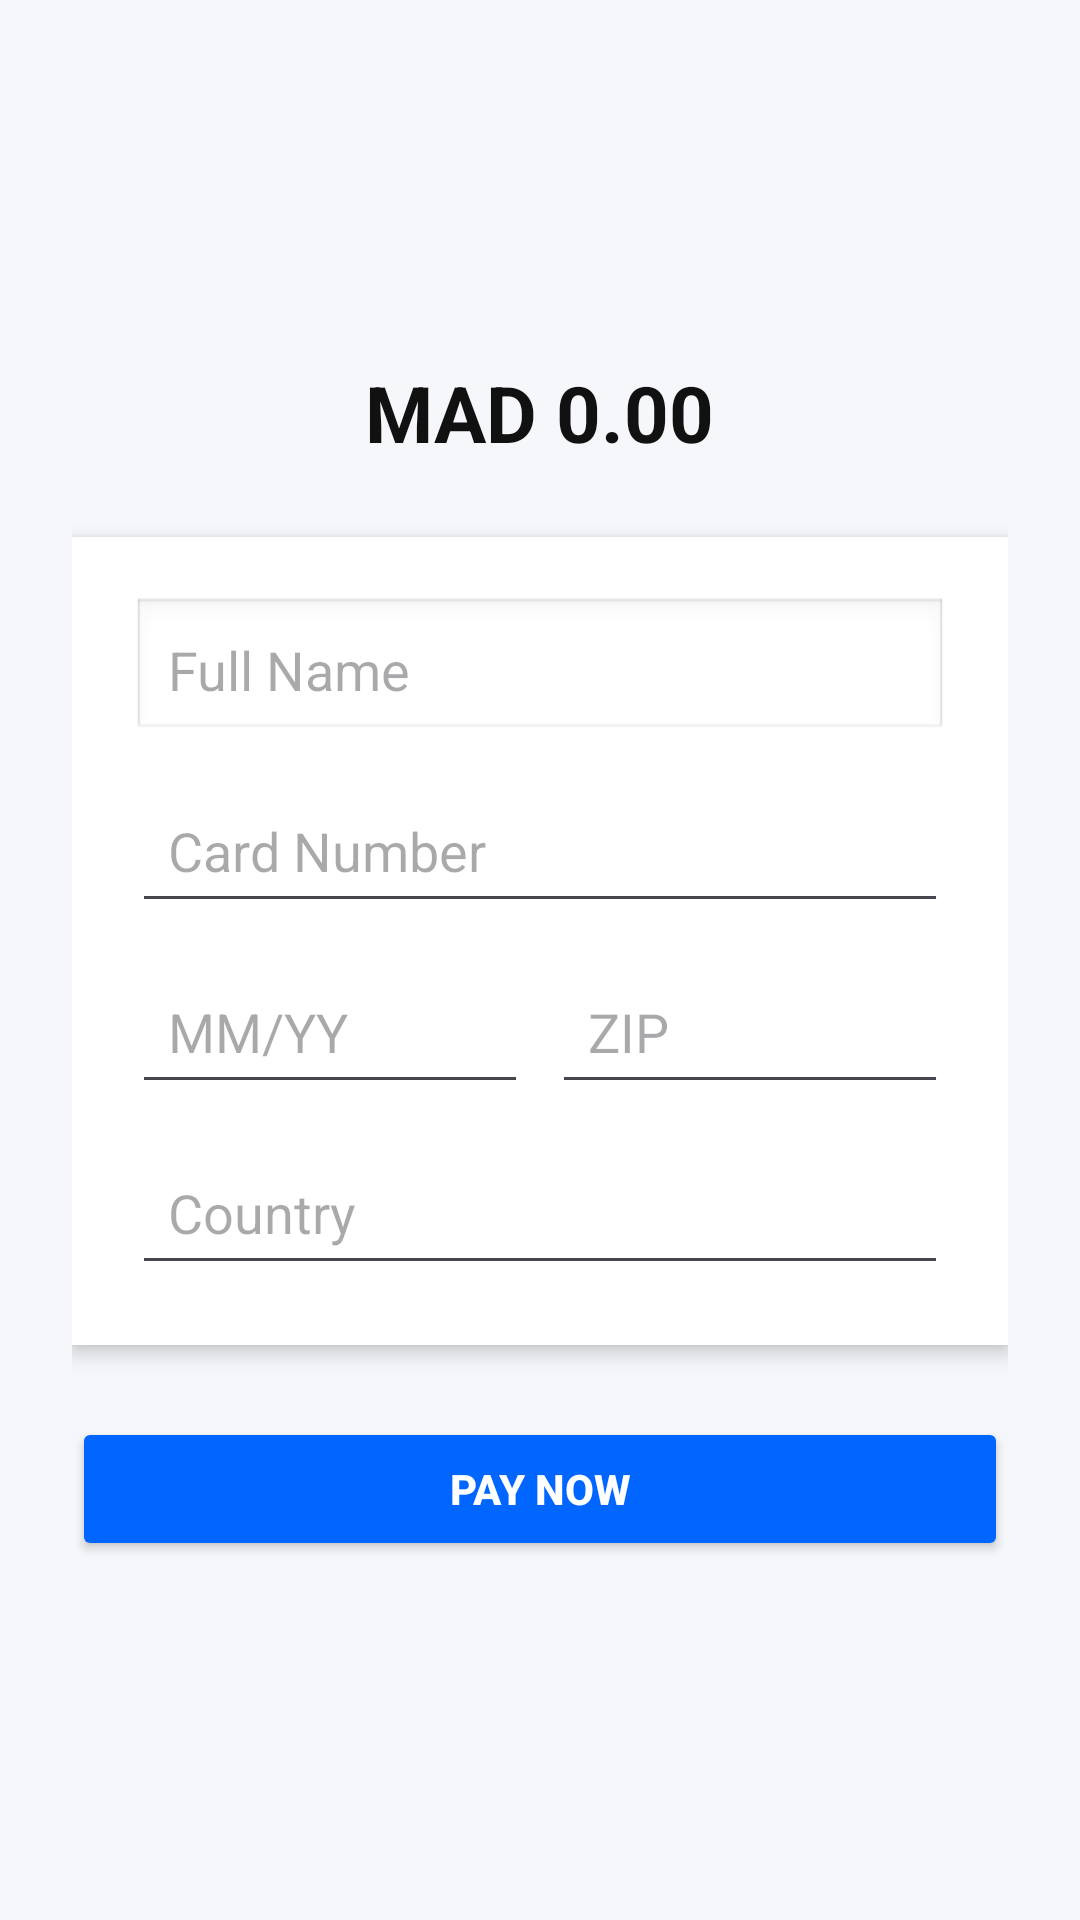

Write the Android layout XML for this screen, with the resource values it uses.
<!-- AndroidManifest.xml: application theme Theme.CarRentalApp -->
<!-- res/layout/activity_paiement.xml -->
<ScrollView xmlns:android="http://schemas.android.com/apk/res/android"
    android:layout_width="match_parent"
    android:layout_height="match_parent"
    android:background="#F5F7FA">

    <LinearLayout
        android:orientation="vertical"
        android:padding="24dp"
        android:layout_width="match_parent"
        android:layout_height="wrap_content">

        
        <ImageView
            android:layout_width="80dp"
            android:layout_height="80dp"
            android:layout_gravity="center"
            android:src="@drawable/ic_card"
            android:layout_marginBottom="16dp"/>

        
        <TextView
            android:id="@+id/montantTxt"
            android:layout_width="wrap_content"
            android:layout_height="wrap_content"
            android:text="MAD 0.00"
            android:textSize="26sp"
            android:textStyle="bold"
            android:textColor="#111111"
            android:layout_gravity="center"
            android:layout_marginBottom="24dp"/>

        
        <LinearLayout
            android:orientation="vertical"
            android:background="#FFFFFF"
            android:padding="20dp"
            android:elevation="4dp"
            android:layout_width="match_parent"
            android:layout_height="wrap_content">

            
            <EditText
                android:id="@+id/fullName"
                android:hint="Full Name"
                android:padding="12dp"
                android:background="@android:drawable/edit_text"
                android:layout_marginBottom="12dp"
                android:layout_width="match_parent"
                android:layout_height="wrap_content"/>

            
            <EditText
                android:id="@+id/cardNumber"
                android:hint="Card Number"
                android:inputType="number"
                android:padding="12dp"
                android:layout_marginBottom="12dp"
                android:layout_width="match_parent"
                android:layout_height="wrap_content"/>

            
            <LinearLayout
                android:orientation="horizontal"
                android:layout_width="match_parent"
                android:layout_height="wrap_content">

                <EditText
                    android:id="@+id/expiryDate"
                    android:hint="MM/YY"
                    android:layout_weight="1"
                    android:padding="12dp"
                    android:layout_marginEnd="8dp"
                    android:layout_width="0dp"
                    android:layout_height="wrap_content"/>

                <EditText
                    android:id="@+id/zipCode"
                    android:hint="ZIP"
                    android:inputType="number"
                    android:layout_weight="1"
                    android:padding="12dp"
                    android:layout_width="0dp"
                    android:layout_height="wrap_content"/>
            </LinearLayout>

            
            <EditText
                android:id="@+id/country"
                android:hint="Country"
                android:padding="12dp"
                android:layout_marginTop="12dp"
                android:layout_width="match_parent"
                android:layout_height="wrap_content"/>

        </LinearLayout>

        
        <Button
            android:id="@+id/payerBtn"
            android:text="Pay Now"
            android:textColor="#FFFFFF"
            android:textStyle="bold"
            android:backgroundTint="#0066FF"
            android:layout_marginTop="24dp"
            android:padding="14dp"
            android:layout_width="match_parent"
            android:layout_height="wrap_content"/>

    </LinearLayout>

</ScrollView>
<!-- resources referenced by this layout -->
<resources>
  <style name="Theme.CarRentalApp" parent="Theme.Material3.Light.NoActionBar">
  
          
          <item name="colorPrimary">@color/primary</item>
          <item name="colorOnPrimary">@color/white</item>
  
          <item name="colorSurface">@color/surface</item>
          <item name="colorOnSurface">@color/textPrimary</item>
  
          <item name="android:colorBackground">@color/background</item>
  
      </style>
  <color name="primary">#0066FF</color>
  <color name="white">#FFFFFFFF</color>
  <color name="surface">#FFFFFF</color>
  <color name="textPrimary">#222222</color>
  <color name="background">#F5F0EB</color>
</resources>
